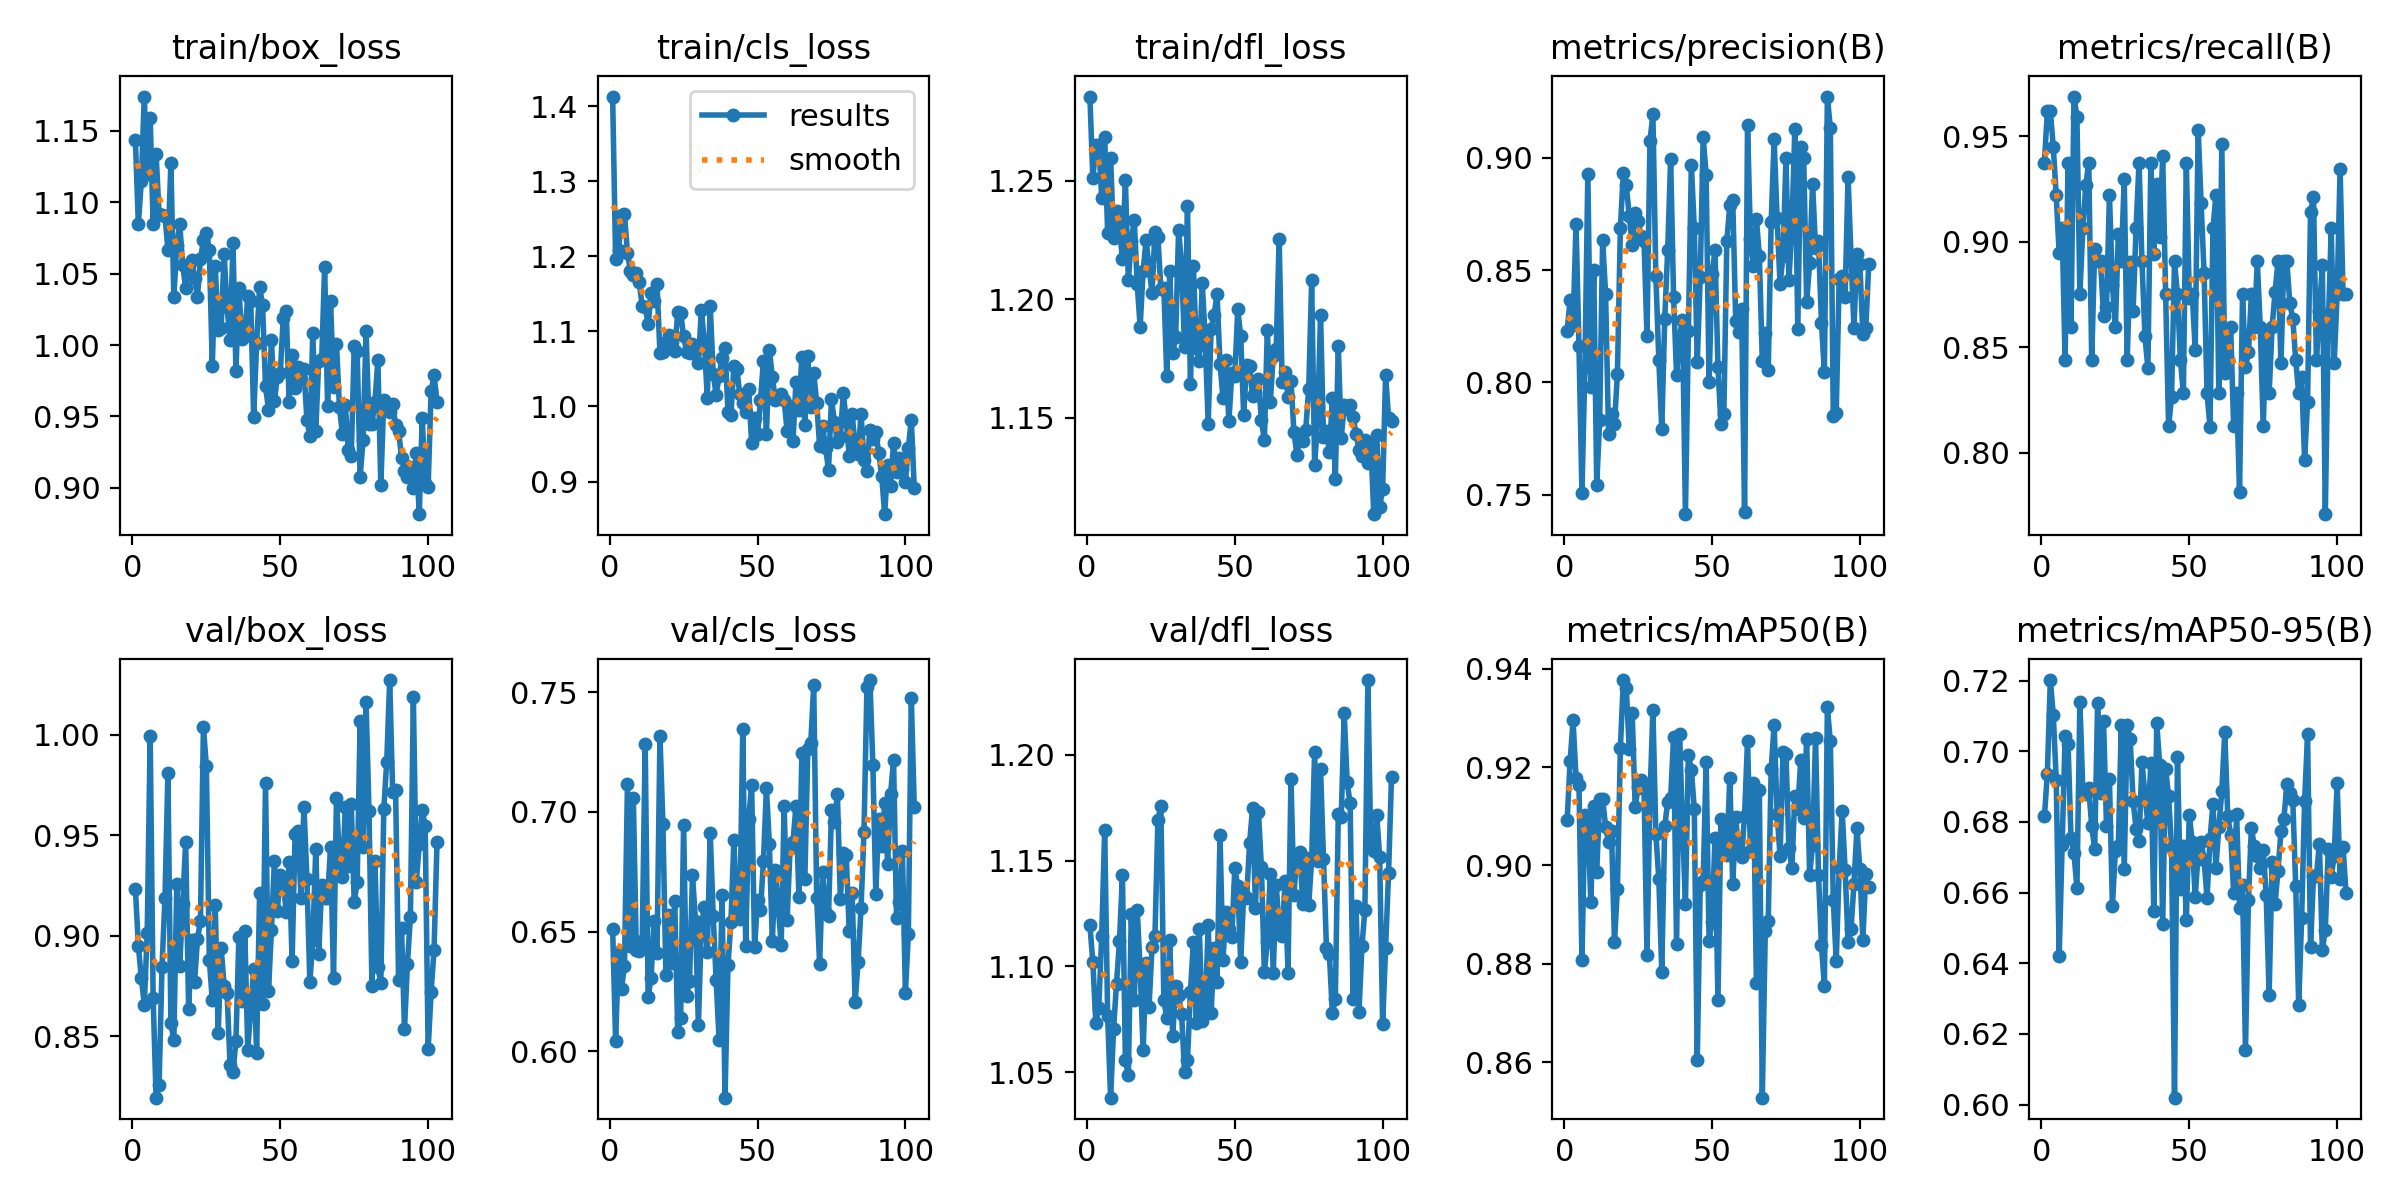

The file beside this chart, header and first rows:
epoch, time, train/box_loss, train/cls_loss, train/dfl_loss, metrics/precision(B), metrics/recall(B), metrics/mAP50(B), metrics/mAP50-95(B), val/box_loss, val/cls_loss, val/dfl_loss, lr/pg0, lr/pg1, lr/pg2
1, 30.44, 1.143, 1.413, 1.286, 0.823, 0.9375, 0.9092, 0.6815, 0.9232, 0.6509, 1.12, 0.003, 0.003, 0.003
2, 42.24, 1.085, 1.197, 1.251, 0.8368, 0.9618, 0.9212, 0.6937, 0.895, 0.6044, 1.102, 0.0061, 0.0061, 0.0061
3, 54.41, 1.115, 1.208, 1.265, 0.8256, 0.962, 0.9295, 0.7202, 0.879, 0.6417, 1.073, 0.0092, 0.0092, 0.0092
4, 65.56, 1.174, 1.256, 1.265, 0.8704, 0.9449, 0.9177, 0.7104, 0.8657, 0.6262, 1.081, 0.01, 0.01, 0.01
5, 76.78, 1.12, 1.256, 1.243, 0.8161, 0.9219, 0.9164, 0.692, 0.9015, 0.6358, 1.115, 0.01, 0.01, 0.01
6, 87.76, 1.159, 1.205, 1.268, 0.7508, 0.8944, 0.8809, 0.6421, 0.9996, 0.7115, 1.164, 0.01, 0.01, 0.01
7, 99.28, 1.084, 1.181, 1.228, 0.8069, 0.9062, 0.9102, 0.6735, 0.8689, 0.644, 1.077, 0.01, 0.01, 0.01
8, 110.6, 1.134, 1.175, 1.26, 0.8929, 0.8438, 0.9095, 0.7042, 0.8194, 0.7057, 1.038, 0.01, 0.01, 0.01
9, 122.5, 1.092, 1.178, 1.226, 0.7979, 0.9375, 0.8926, 0.7021, 0.8255, 0.6422, 1.07, 0.01, 0.01, 0.01
10, 134.2, 1.091, 1.165, 1.237, 0.85, 0.8594, 0.912, 0.6753, 0.8845, 0.6421, 1.092, 0.01, 0.01, 0.01
11, 145.4, 1.09, 1.133, 1.23, 0.7544, 0.9688, 0.8987, 0.6711, 0.9188, 0.646, 1.112, 0.01, 0.01, 0.01
12, 157.6, 1.067, 1.133, 1.217, 0.7831, 0.9592, 0.9135, 0.6613, 0.9808, 0.7285, 1.143, 0.01, 0.01, 0.01
13, 169.5, 1.127, 1.109, 1.25, 0.8635, 0.875, 0.9135, 0.714, 0.8564, 0.6225, 1.056, 0.01, 0.01, 0.01
14, 181.4, 1.033, 1.151, 1.208, 0.8394, 0.9062, 0.9079, 0.6889, 0.848, 0.6307, 1.049, 0.01, 0.01, 0.01
15, 193.8, 1.07, 1.141, 1.224, 0.7773, 0.9269, 0.9047, 0.688, 0.9259, 0.6546, 1.125, 0.01, 0.01, 0.01
16, 205.4, 1.085, 1.163, 1.234, 0.786, 0.9375, 0.9071, 0.6895, 0.8851, 0.6413, 1.084, 0.01, 0.01, 0.01
17, 216.8, 1.056, 1.071, 1.206, 0.7814, 0.8438, 0.8844, 0.6789, 0.916, 0.7317, 1.127, 0.01, 0.01, 0.01
18, 228.3, 1.04, 1.072, 1.188, 0.8038, 0.8965, 0.8953, 0.6723, 0.9465, 0.6948, 1.099, 0.01, 0.01, 0.01
19, 239.7, 1.055, 1.086, 1.212, 0.8686, 0.8906, 0.9238, 0.7136, 0.8633, 0.6317, 1.06, 0.01, 0.01, 0.01
20, 251.3, 1.059, 1.095, 1.225, 0.8934, 0.8906, 0.9377, 0.6881, 0.8981, 0.6567, 1.102, 0.01, 0.01, 0.01
21, 262.7, 1.047, 1.085, 1.214, 0.8877, 0.8646, 0.9361, 0.7085, 0.877, 0.6371, 1.081, 0.01, 0.01, 0.01
22, 273.9, 1.034, 1.073, 1.203, 0.8742, 0.8691, 0.9236, 0.6788, 0.8983, 0.6629, 1.109, 0.01, 0.01, 0.01
23, 285.5, 1.06, 1.126, 1.228, 0.8611, 0.9219, 0.9311, 0.692, 0.9074, 0.6082, 1.114, 0.01, 0.01, 0.01
24, 296.9, 1.073, 1.124, 1.226, 0.8756, 0.8797, 0.9119, 0.6563, 1.004, 0.614, 1.169, 0.009999, 0.009999, 0.009999
25, 308.4, 1.078, 1.094, 1.204, 0.8718, 0.8594, 0.9159, 0.6718, 0.9842, 0.6946, 1.176, 0.009999, 0.009999, 0.009999
26, 320.1, 1.066, 1.073, 1.205, 0.8653, 0.9035, 0.9174, 0.6732, 0.8881, 0.623, 1.084, 0.009999, 0.009999, 0.009999
27, 331.4, 0.9852, 1.071, 1.168, 0.8628, 0.8906, 0.9156, 0.7074, 0.8679, 0.6294, 1.076, 0.009999, 0.009999, 0.009999
28, 342.8, 1.055, 1.084, 1.212, 0.8207, 0.9296, 0.8819, 0.6666, 0.9153, 0.6738, 1.113, 0.009999, 0.009999, 0.009999
29, 354.2, 1.011, 1.074, 1.177, 0.9074, 0.8438, 0.9136, 0.7073, 0.8517, 0.6546, 1.067, 0.009999, 0.009999, 0.009999
30, 365.7, 1.012, 1.058, 1.184, 0.9194, 0.8906, 0.9316, 0.7034, 0.8938, 0.611, 1.091, 0.009999, 0.009999, 0.009999
31, 377.2, 1.064, 1.129, 1.229, 0.8473, 0.8673, 0.9063, 0.6859, 0.8752, 0.6522, 1.086, 0.009999, 0.009999, 0.009999
32, 388.8, 1.026, 1.085, 1.214, 0.81, 0.9062, 0.8973, 0.6781, 0.8717, 0.6602, 1.078, 0.009999, 0.009999, 0.009999
33, 400.3, 1.004, 1.012, 1.18, 0.7794, 0.9375, 0.8784, 0.6745, 0.8359, 0.6413, 1.05, 0.009999, 0.009999, 0.009999
34, 411.6, 1.071, 1.133, 1.239, 0.8283, 0.8906, 0.908, 0.697, 0.8322, 0.6912, 1.056, 0.009999, 0.009999, 0.009999
35, 423, 0.982, 1.044, 1.164, 0.8588, 0.8553, 0.9129, 0.6876, 0.8476, 0.6566, 1.088, 0.009999, 0.009999, 0.009999
36, 434.4, 1.04, 1.015, 1.214, 0.8996, 0.84, 0.9136, 0.6797, 0.8994, 0.6298, 1.112, 0.009999, 0.009999, 0.009999
37, 445.5, 1.004, 1.04, 1.179, 0.8378, 0.9375, 0.9261, 0.6966, 0.8673, 0.6048, 1.073, 0.009999, 0.009999, 0.009999
38, 456.9, 1.006, 1.065, 1.174, 0.8035, 0.8943, 0.884, 0.6549, 0.9021, 0.6652, 1.118, 0.009999, 0.009999, 0.009999
39, 468.5, 1.034, 1.078, 1.207, 0.8203, 0.9275, 0.9267, 0.7079, 0.8433, 0.5806, 1.074, 0.009999, 0.009999, 0.009999
40, 479.4, 1.031, 0.9932, 1.183, 0.828, 0.9024, 0.9085, 0.6961, 0.8636, 0.636, 1.079, 0.009999, 0.009999, 0.009999
41, 490.2, 0.9496, 0.9885, 1.148, 0.7414, 0.9406, 0.8922, 0.6512, 0.8834, 0.6541, 1.119, 0.009998, 0.009998, 0.009998
42, 500.8, 1.001, 1.054, 1.187, 0.8228, 0.875, 0.9224, 0.6951, 0.8419, 0.6881, 1.078, 0.009998, 0.009998, 0.009998
43, 511.8, 1.041, 1.05, 1.194, 0.8968, 0.8125, 0.9195, 0.6873, 0.9215, 0.6579, 1.109, 0.009998, 0.009998, 0.009998
44, 522.7, 1.028, 1.016, 1.202, 0.8686, 0.8265, 0.9115, 0.6727, 0.8659, 0.6551, 1.093, 0.009998, 0.009998, 0.009998
45, 533.7, 0.9715, 1.005, 1.173, 0.8092, 0.8906, 0.8604, 0.6019, 0.9758, 0.7345, 1.162, 0.009998, 0.009998, 0.009998
46, 545.2, 0.9548, 0.9922, 1.159, 0.8468, 0.875, 0.8959, 0.6985, 0.8723, 0.6439, 1.103, 0.009998, 0.009998, 0.009998
47, 556.5, 1.003, 1.023, 1.174, 0.9092, 0.8438, 0.8968, 0.661, 0.9029, 0.6969, 1.126, 0.009998, 0.009998, 0.009998
48, 567.7, 0.9607, 0.9514, 1.149, 0.8925, 0.8281, 0.921, 0.6733, 0.937, 0.7113, 1.118, 0.009998, 0.009998, 0.009998
49, 578.9, 0.9776, 0.9841, 1.169, 0.8, 0.9374, 0.8847, 0.6522, 0.9125, 0.6434, 1.114, 0.009998, 0.009998, 0.009998
50, 590.3, 0.9805, 0.9634, 1.168, 0.8483, 0.8735, 0.8885, 0.6821, 0.9301, 0.6631, 1.146, 0.009998, 0.009998, 0.009998
51, 601.4, 1.019, 1.008, 1.196, 0.8588, 0.875, 0.9056, 0.6743, 0.9263, 0.6592, 1.138, 0.009998, 0.009998, 0.009998
52, 612.7, 1.024, 1.061, 1.185, 0.8069, 0.8489, 0.8726, 0.6587, 0.9117, 0.6794, 1.102, 0.009997, 0.009997, 0.009997
53, 623.8, 0.9599, 0.9633, 1.151, 0.7816, 0.9531, 0.9095, 0.6713, 0.9367, 0.7099, 1.134, 0.009997, 0.009997, 0.009997
54, 635.1, 0.9932, 1.075, 1.172, 0.786, 0.9181, 0.9067, 0.6744, 0.8874, 0.6865, 1.132, 0.009997, 0.009997, 0.009997
55, 646.4, 0.9699, 1.04, 1.172, 0.8629, 0.8853, 0.902, 0.6693, 0.9505, 0.6462, 1.158, 0.009997, 0.009997, 0.009997
56, 657.8, 0.9845, 1.009, 1.159, 0.8788, 0.8281, 0.9179, 0.6585, 0.952, 0.6755, 1.175, 0.009997, 0.009997, 0.009997
57, 669, 0.9765, 1.013, 1.161, 0.8813, 0.8124, 0.8961, 0.6751, 0.9187, 0.66, 1.128, 0.009997, 0.009997, 0.009997
58, 680.2, 0.9832, 1.016, 1.166, 0.8275, 0.9062, 0.9097, 0.685, 0.9641, 0.6445, 1.173, 0.009997, 0.009997, 0.009997
59, 691.4, 0.9477, 1.008, 1.149, 0.8223, 0.9219, 0.9028, 0.667, 0.9284, 0.7026, 1.147, 0.009997, 0.009997, 0.009997
60, 702.9, 0.9362, 0.9675, 1.141, 0.8327, 0.8281, 0.9017, 0.6786, 0.8768, 0.655, 1.097, 0.009997, 0.009997, 0.009997
... 43 more rows
